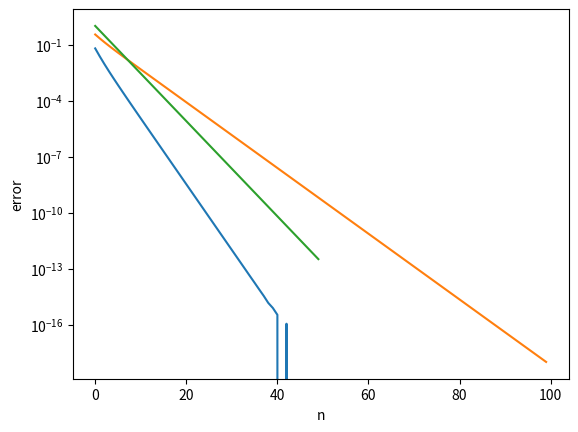

The script that saved this image:
import numpy as np
from numpy import random
import matplotlib.pyplot as plt

def power_method(a, steps, solution):

    n = a.shape[0]
    x = random.rand(n)
    it = 0
    error = []


    while it < steps: 
        q = np.dot(a, x)  
        x = q/np.sqrt(q.dot(q))
        err = abs(x-solution)
        error.append(err)
        it += 1
     
    return error


def stationary(pt, steps):

    x = random.rand(pt.shape[0])  
    x /= sum(x)
    x1 = np.dot(pt, x)
    x1 /= sum(x1)
    error = 10
    it = 0 
    while it < steps and error > .0001:
        x[:] = x1
        x1 = np.dot(pt,x)
        x1 /= sum(x1)
        error = np.max(np.abs(x-x1))
        it += 1

    return x1

def pagerank_small():
    n = 5
    p_matrix = np.array([[0, 1/3, 1/3, 1/3, 0],
                         [1/2, 0, 0, 0, 1/2],
                         [1/2, 1/2, 0, 0, 0],
                         [1/2, 1/2, 0, 0, 0],
                         [0, 1, 0, 0, 0]])

    alpha = 0.95
    pt_mod = np.zeros((n, n))
    for j in range(n):
        for k in range(n):
            pt_mod[j, k] = alpha*p_matrix[k, j] + (1-alpha)*(1/n)

    dist = stationary(pt_mod,100)
    print(dist)


def read_graph_file(fname):
    adjList = {}
    names = {}

    with open(fname, 'r') as fp:
        for line in fp:
            separate = line.split(' ')
            if len(separate) < 4:
                continue
            node = int(separate[1])
            if separate and separate[0][0] == 'n':
                names[node] = separate[2].strip('\n')
            elif separate and separate[0][0] == 'e':
                vertex = int(separate[2])
                if node not in adjList:
                    adjList[node] = [vertex]
                else:
                    adjList[node].append(vertex)

    return adjList, names
    



if __name__ == "__main__":
    a = np.array([[3, 1], [0, 2]])

    solution = [1, 0]

    error = power_method(a, 100, solution)
    
    x = np.linspace(0, 100)
    ref = .75**x
   
    plt.semilogy(error)
    plt.semilogy(ref)
    plt.ylabel("error")
    plt.xlabel("n")
    plt.savefig('q1.pdf')
    plt.show()

    pagerank_small()
    #question 2b and 2c
    # this returns [0.27092134 0.35763124 0.09576501 0.09576501 0.17991741], and takes about 15 iterations to converge
    # and there is no aplha value that will change the highest ranked page after decreasing the value.
